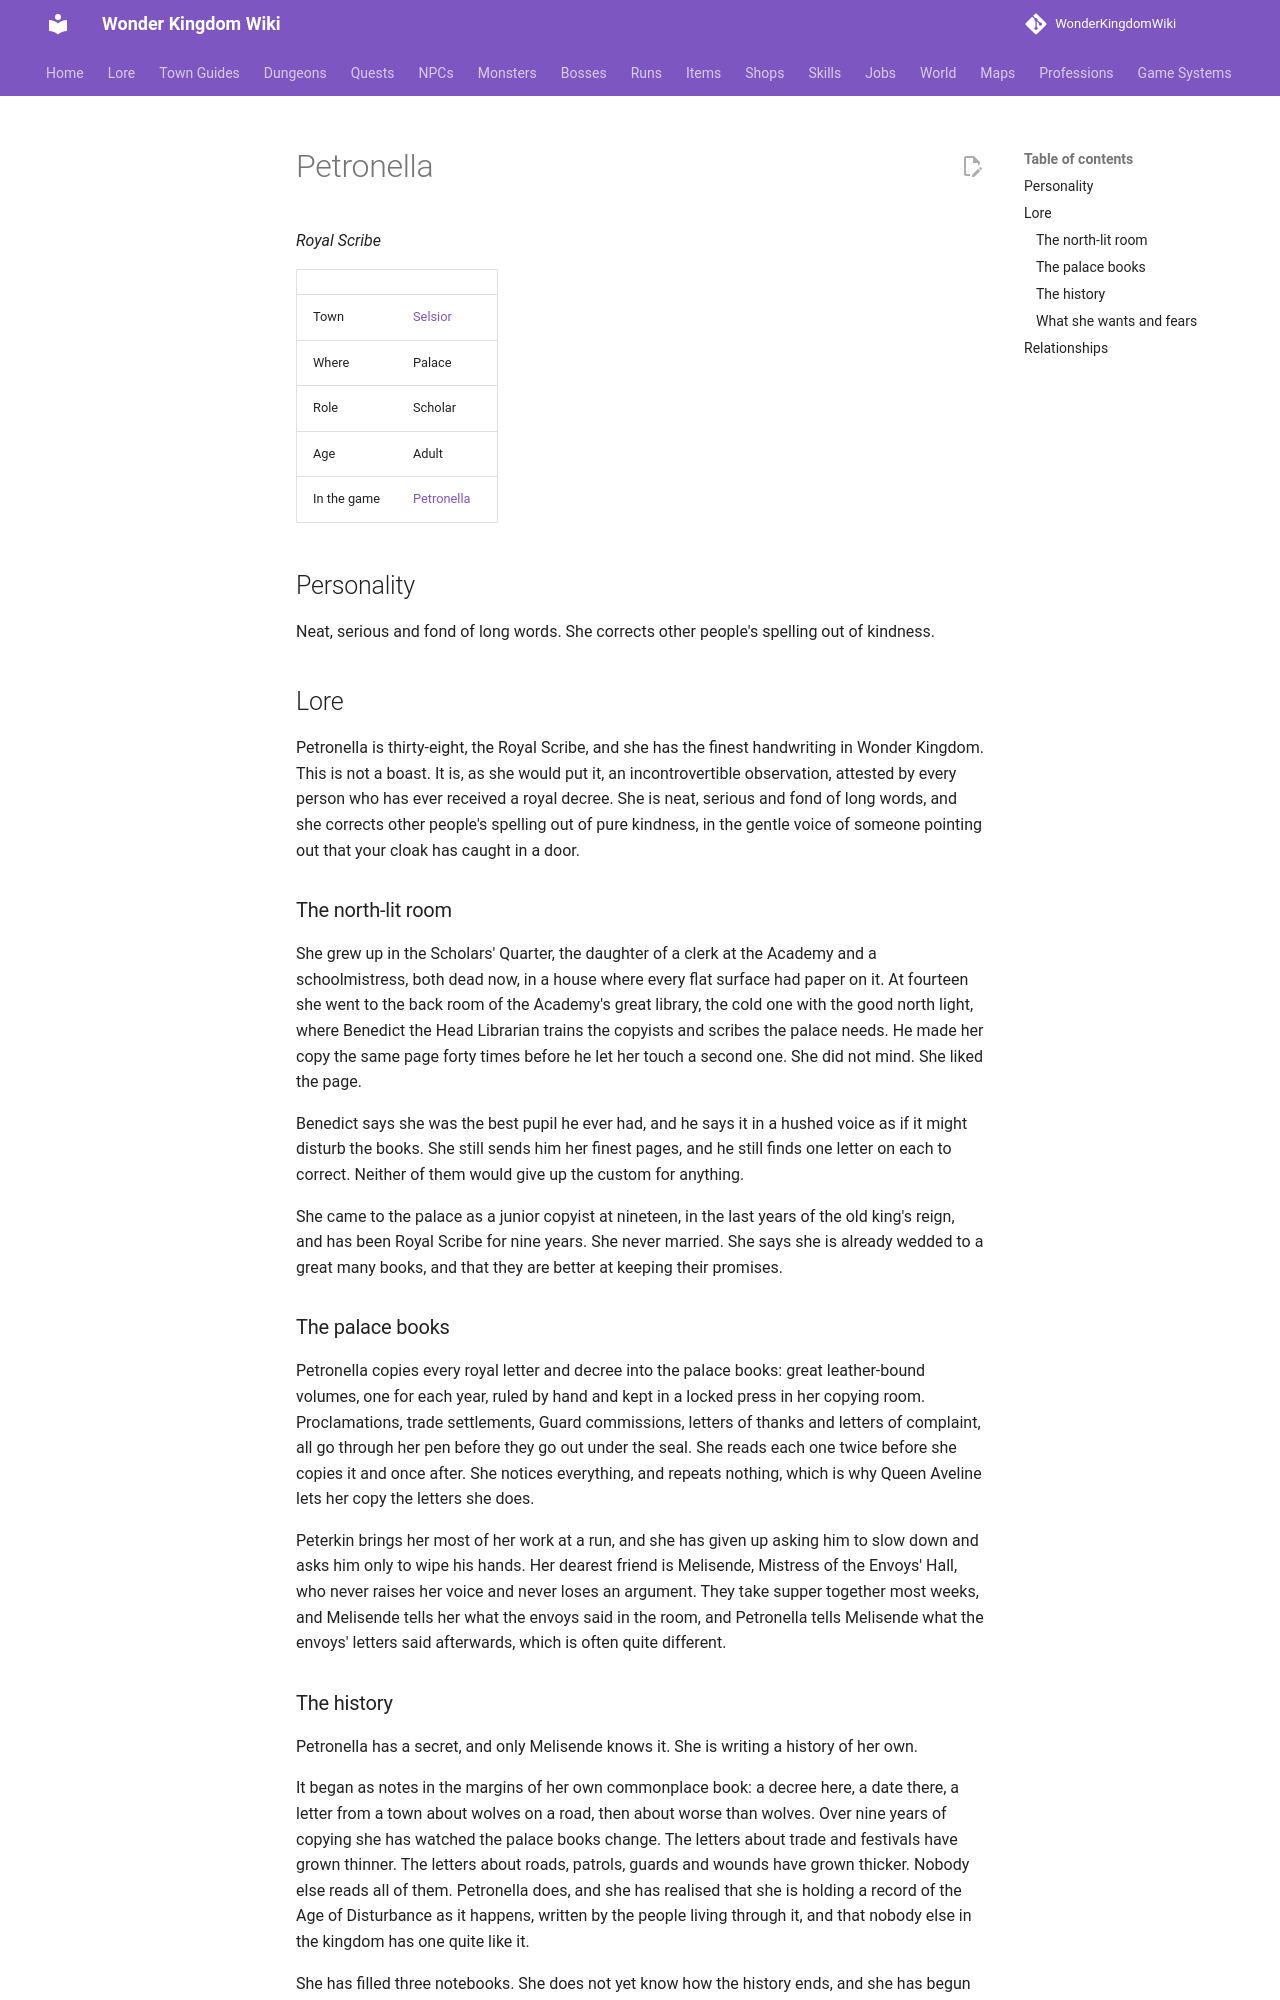

repository: alonohana627/WonderKingdomWiki · page: lore/people/selsior/petronella/index.html · generator: mkdocs

<!-- Generated by tools/people.py from data/people/. Do not edit: changes are overwritten. -->

# Petronella

*Royal Scribe*

|  |  |
|---|---|
| Town | [Selsior](../../towns/selsior.md) |
| Where | Palace |
| Role | Scholar |
| Age | Adult |
| In the game | [Petronella](../../../npcs/petronella.md) |

## Personality

Neat, serious and fond of long words. She corrects other people's spelling out of kindness.

## Lore

Petronella is thirty-eight, the Royal Scribe, and she has the finest handwriting in Wonder Kingdom. This is not a boast. It is, as she would put it, an incontrovertible observation, attested by every person who has ever received a royal decree. She is neat, serious and fond of long words, and she corrects other people's spelling out of pure kindness, in the gentle voice of someone pointing out that your cloak has caught in a door.

### The north-lit room

She grew up in the Scholars' Quarter, the daughter of a clerk at the Academy and a schoolmistress, both dead now, in a house where every flat surface had paper on it. At fourteen she went to the back room of the Academy's great library, the cold one with the good north light, where Benedict the Head Librarian trains the copyists and scribes the palace needs. He made her copy the same page forty times before he let her touch a second one. She did not mind. She liked the page.

Benedict says she was the best pupil he ever had, and he says it in a hushed voice as if it might disturb the books. She still sends him her finest pages, and he still finds one letter on each to correct. Neither of them would give up the custom for anything.

She came to the palace as a junior copyist at nineteen, in the last years of the old king's reign, and has been Royal Scribe for nine years. She never married. She says she is already wedded to a great many books, and that they are better at keeping their promises.

### The palace books

Petronella copies every royal letter and decree into the palace books: great leather-bound volumes, one for each year, ruled by hand and kept in a locked press in her copying room. Proclamations, trade settlements, Guard commissions, letters of thanks and letters of complaint, all go through her pen before they go out under the seal. She reads each one twice before she copies it and once after. She notices everything, and repeats nothing, which is why Queen Aveline lets her copy the letters she does.

Peterkin brings her most of her work at a run, and she has given up asking him to slow down and asks him only to wipe his hands. Her dearest friend is Melisende, Mistress of the Envoys' Hall, who never raises her voice and never loses an argument. They take supper together most weeks, and Melisende tells her what the envoys said in the room, and Petronella tells Melisende what the envoys' letters said afterwards, which is often quite different.
